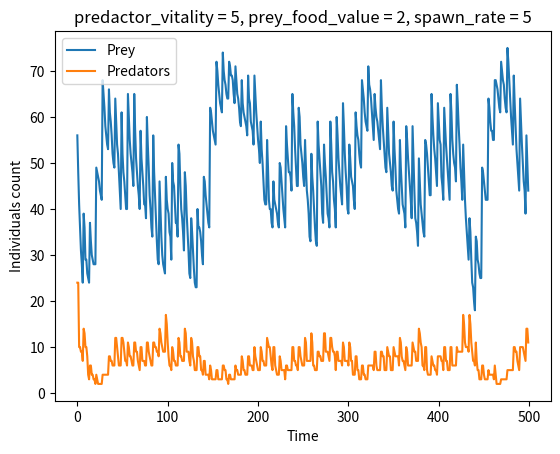

Write Python code to recreate this figure. (Note: this script raises an exception after producing the figure.)
import random
import matplotlib.pyplot as plt


class Obstacle:
    """An obstacle class."""
    def __init__(self):
        pass

    def __str__(self):
        return '#'


class Prey:
    """A prey class.

    Attributes:
        food_value   The amount energy that predator will earn after eating a single prey.
        spawn_time   The amount of time before prey tries to reproduce offspring.
    """
    food_value = 3

    def __init__(self):
        self.spawn_time = Ocean.spawn_rate

    def __str__(self):
        return 'O'

    def tick(self):
        """Modify unit state after single time unit"""
        self.spawn_time -= 1


class Predator:
    """A predator class.

    Attributes:
        vitality     The amount of time before newborn predator dies without food.
        energy       The amount of time before concrete predator dies without food.
        spawn_time   The amount of time before predator tries to reproduce offspring.
    """
    vitality = 5

    def __init__(self):
        self.energy = Predator.vitality
        self.spawn_time = Ocean.spawn_rate

    def __str__(self):
        return 'X'

    def tick(self):
        """Modify unit state after single time unit"""
        self.energy -= 1
        self.spawn_time -= 1


class Cell:
    """Single grid cell wrapper."""
    def __init__(self, obj=None):
        self.obj = obj

    def __str__(self):
        if self.obj is None:
            return '.'
        return str(self.obj)


class Ocean:
    """A grid with predators and prey model.

    Attributes:
        h            Grid height
        w            Grid width
        spawn_rate   The amount of time before new generation is born.
    """
    spawn_rate = 7

    def __init__(self, h=10, w=10, pred_vitality=5, prey_food_value=5, spawn_rate=7):
        self.h = h
        self.w = w
        self.grid = [[Cell() for _ in range(w)] for _ in range(h)]
        Predator.vitality = pred_vitality
        Prey.food_value = prey_food_value

    def __str__(self):
        s = ''
        for i in range(self.h):
            for j in range(self.w):
                s += str(self.grid[i][j])
            s += '\n'
        return s

    def __getitem__(self, index):
        return self.grid[index[0]][index[1]].obj

    def __setitem__(self, index, value):
        self.grid[index[0]][index[1]].obj = value

    def try_spawn(self, i, j):
        """Try to spawn new-born unit near given ancestor coordinates"""

        for dir_ in [[-1, 0], [1, 0], [0, -1], [0, 1]]:
            i_ = i + dir_[0]
            j_ = j + dir_[1]
            if 0 <= i_ < self.h and 0 <= j_ < self.w and \
               self.grid[i_][j_].obj is None:
                if isinstance(self.grid[i][j].obj, Prey):
                    self.grid[i_][j_].obj = Prey()
                elif isinstance(self.grid[i][j].obj, Predator):
                    self.grid[i_][j_].obj = Predator()
                return i_, j_

    def tick(self):
        """Modify ocean state after single time unit"""

        grid_ = [[0 for _ in range(self.w)] for _ in range(self.h)]
        for i in range(self.h):
            for j in range(self.w):
                if grid_[i][j] == 0 and isinstance(self.grid[i][j].obj, Predator):
                    dir_ = random.choice([[-1, 0], [1, 0], [0, -1], [0, 1]])
                    i_ = i + dir_[0]
                    j_ = j + dir_[1]
                    if 0 <= i_ < self.h and 0 <= j_ < self.w and \
                            not isinstance(self.grid[i_][j_].obj, Predator) and \
                            not isinstance(self.grid[i_][j_].obj, Obstacle):

                        if isinstance(self.grid[i_][j_].obj, Prey):
                            self.grid[i][j].obj.energy += Prey.food_value

                        self.grid[i_][j_].obj = self.grid[i][j].obj
                        self.grid[i][j].obj = None
                        grid_[i_][j_] = 1
                    else:
                        i_ = i
                        j_ = j

                    self.grid[i_][j_].obj.tick()

                    if self.grid[i_][j_].obj.spawn_time == 0:
                        self.grid[i_][j_].obj.spawn_time = Ocean.spawn_rate
                        cords = self.try_spawn(i_, j_)
                        if cords is not None:
                            grid_[cords[0]][cords[1]] = 1

                    if self.grid[i_][j_].obj.energy == 0:
                        self.grid[i_][j_].obj = None

                elif grid_[i][j] == 0 and isinstance(self.grid[i][j].obj, Prey):
                    dir_ = random.choice([[-1, 0], [1, 0], [0, -1], [0, 1]])
                    i_ = i + dir_[0]
                    j_ = j + dir_[1]
                    if 0 <= i_ < self.h and 0 <= j_ < self.w and \
                       self.grid[i_][j_].obj is None:
                        self.grid[i_][j_].obj = self.grid[i][j].obj
                        self.grid[i][j].obj = None
                        grid_[i_][j_] = 1
                    else:
                        i_ = i
                        j_ = j

                    self.grid[i_][j_].obj.tick()

                    if self.grid[i_][j_].obj.spawn_time == 0:
                        self.grid[i_][j_].obj.spawn_time = Ocean.spawn_rate
                        cords = self.try_spawn(i_, j_)
                        if cords is not None:
                            grid_[cords[0]][cords[1]] = 1

    def get_animals_count(self):
        """Get count of prey and predators in ocean"""

        prey_count, pred_count = 0, 0
        for i in range(self.h):
            for j in range(self.w):
                if isinstance(self.grid[i][j].obj, Prey):
                    prey_count += 1
                elif isinstance(self.grid[i][j].obj, Predator):
                    pred_count += 1
        return prey_count, pred_count


def init_ocean(h, w, pred_vitality, prey_food_value, spawn_rate):
    """Init ocean with predators in the middle and prey on the borders"""
    random.seed(2)

    # Create new empty Ocean
    ocean = Ocean(h, w,
                  pred_vitality=pred_vitality,
                  prey_food_value=prey_food_value,
                  spawn_rate=spawn_rate)

    # Put predators in the middle
    for i in range(6):
        for j in range(6):
            ocean[(ocean.h // 2 - 2 + i, ocean.w // 2 - 2 + j)] = Predator()

    # Put prey on the borders
    for i in range(9):
        ocean[(0, i)] = Prey()
        ocean[(i, 0)] = Prey()
        ocean[(1, i)] = Prey()
        ocean[(i, 1)] = Prey()
        ocean[(7, i)] = Prey()
        ocean[(i, 7)] = Prey()
        ocean[(8, i)] = Prey()
        ocean[(i, 8)] = Prey()

    # Put one obstacle in the middle
    ocean[(4, 4)] = Obstacle()

    return ocean


# Configurations that did well on test phase
good_configurations = [
    (2, 2, 5), (2, 3, 7), (2, 6, 5), (6, 2, 7)
]

for config in good_configurations:
    ocean = init_ocean(9, 9,
                       pred_vitality=config[0],
                       prey_food_value=config[1],
                       spawn_rate=config[2])
    prey_counts, pred_counts = [], []
    ocean_history = []
    for _ in range(500):
        cnt = ocean.get_animals_count()
        prey_counts.append(cnt[0])
        pred_counts.append(cnt[1])
        ocean_history.append(str(ocean))
        ocean.tick()

    config_desc = "predactor_vitality = {:d}, prey_food_value = {:d}, spawn_rate = {:d}".format(
            config[2], config[1], config[2])

    # Display plot with individuals count
    plt.title(config_desc)
    plt.plot(list(range(500)), prey_counts, label='Prey')
    plt.plot(list(range(500)), pred_counts, label='Predators')
    plt.xlabel('Time')
    plt.ylabel('Individuals count')
    plt.legend()
    plt.show()

    # Display grid history
    print("Model parameters:", config_desc)
    print('Do you want to view the grid history? (y/n)')
    choice = input()
    if choice == 'y':
        for i in range(len(ocean_history)):
            print(ocean_history[i])
            print('Do you want to continue? (y/n)')
            choice = input()
            if choice == 'n':
                break
